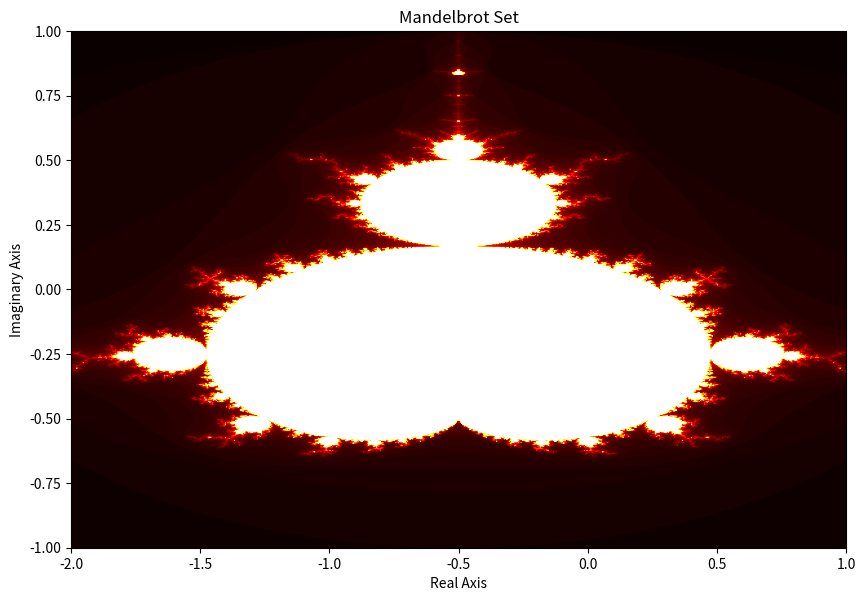

Write the Python code that produced this figure.
import numpy as np
import matplotlib.pyplot as plt

# Define the resolution of the image
width, height = 800, 600

# Define the real and imaginary range of the plot
re_start, re_end = -2.0, 1.0
im_start, im_end = -1.0, 1.0

# Create a meshgrid of complex numbers (c = x + yi)
real = np.linspace(re_start, re_end, width)
imag = np.linspace(im_start, im_end, height)
real, imag = np.meshgrid(real, imag)
c = real + 1j * imag

# Initialize z to zero
z = np.zeros_like(c)

# Set the maximum number of iterations
max_iter = 100

# Initialize an array to hold the iteration counts
mandelbrot_set = np.zeros(c.shape, dtype=int)

# Perform the iteration
for i in range(max_iter):
    # Apply the Mandelbrot iteration: z = z^2 + c
    z = z**2 + c
    # Identify points where the magnitude of z is still less than 2
    mask = (np.abs(z) <= 2)
    # Update the iteration counts for points that haven't escaped
    mandelbrot_set += mask

# Transpose the set for correct orientation
mandelbrot_set = mandelbrot_set.T

# Plot the Mandelbrot set
plt.figure(figsize=(10, 8))
plt.imshow(mandelbrot_set, extent=[re_start, re_end, im_start, im_end], cmap='hot')
plt.xlabel('Real Axis')
plt.ylabel('Imaginary Axis')
plt.title('Mandelbrot Set')
plt.show()
